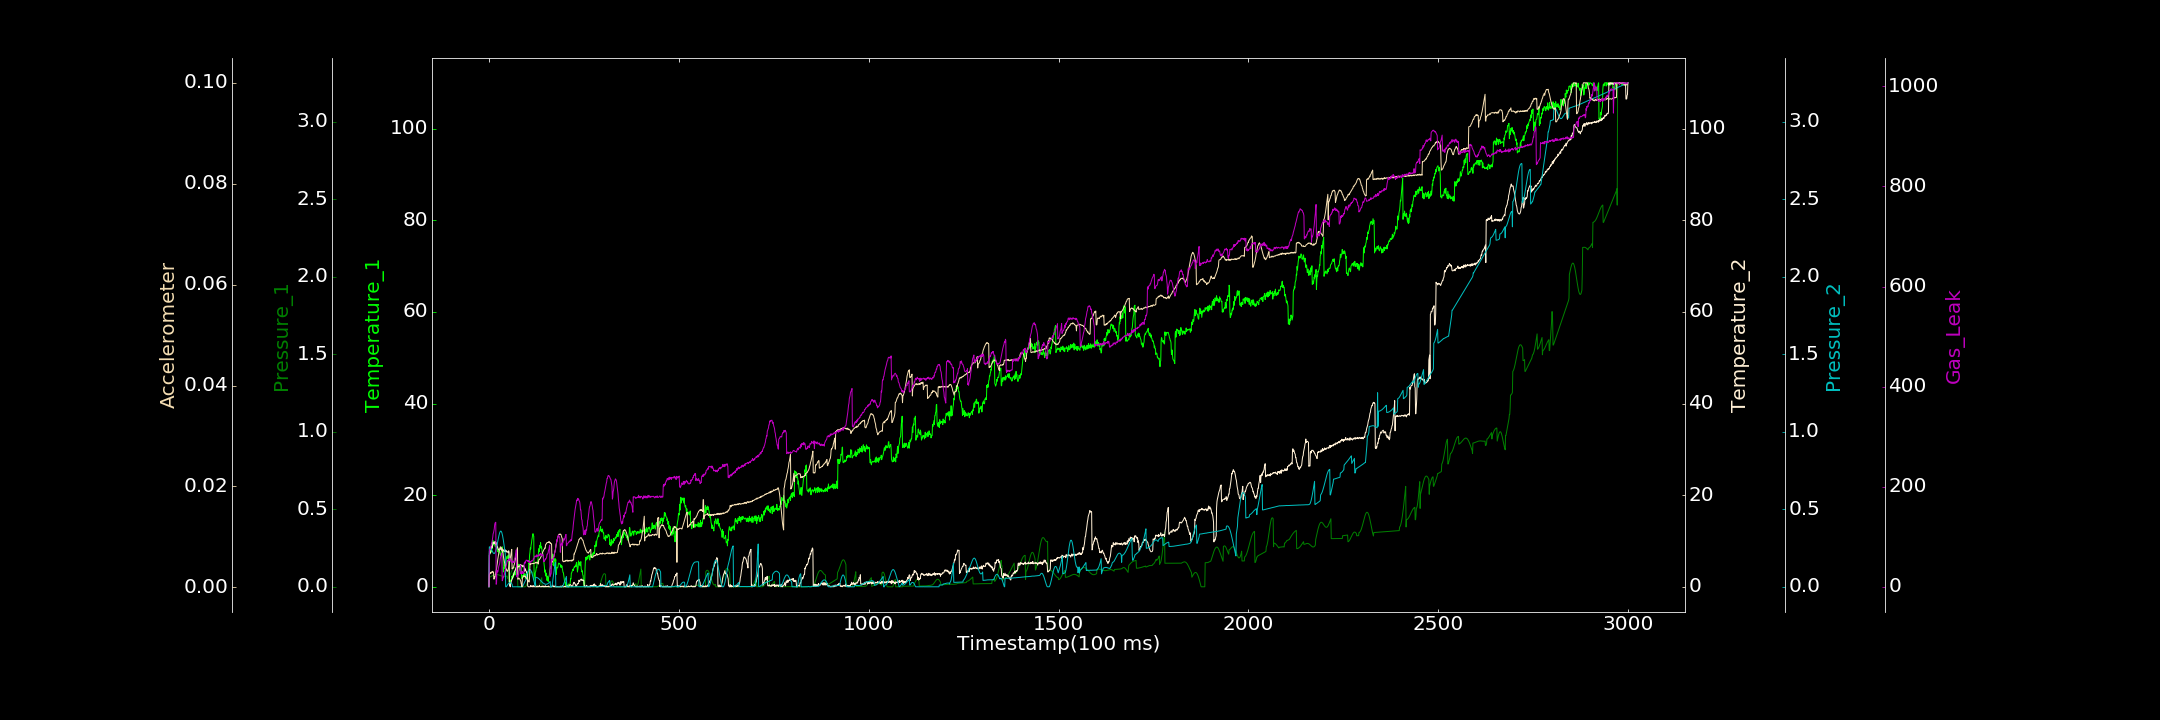

The data file committed next to this chart (first rows):
0.000000000, 0.000000000, 0.000045122, 0.011040927, 0.000000000, 0.000201703, 0.000000000
1, 7.367, 0.06073, 6.912, 0.2577, 0.002487, 70.82
2, 7.57, 0.06192, 7.074, 0.2571, 0.002644, 74.33
3, 8.535, 0.06328, 7.413, 0.2555, 0.002797, 76.07
4, 7.383, 0.06464, 7.403, 0.2521, 0.002894, 75.23
5, 7.883, 0.06617, 7.754, 0.2486, 0.002729, 80.72
6, 7.563, 0.06763, 8.095, 0.2436, 0.002999, 83.18
7, 8.527, 0.06909, 8.446, 0.2384, 0.002918, 87.67
8, 8.444, 0.07037, 8.983, 0.2326, 0.003082, 89.47
9, 8.283, 0.07166, 8.631, 0.2276, 0.003062, 94.14
10, 10.19, 0.07324, 9.165, 0.2228, 0.003169, 99.04
11, 9.542, 0.07434, 9.736, 0.2188, 0.002913, 105.8
12, 9.846, 0.07557, 9.519, 0.2162, 0.002994, 107.9
13, 9.17, 0.07669, 9.702, 0.215, 0.00161, 112.4
14, 9.7, 0.07761, 9.634, 0.2147, 0.001691, 115.7
15, 9.229, 0.07813, 9.427, 0.2173, 0.002081, 123.3
16, 8.832, 0.07895, 9.912, 0.2207, 0.002028, 127.4
17, 8.857, 0.07927, 9.751, 0.2263, 0.002504, 128.2
18, 9.515, 0.07955, 9.148, 0.2341, 0.002889, 129
19, 8.553, 0.07955, 9.63, 0.2431, 0.003223, 5.049
20, 8.677, 0.07949, 9.556, 0.2535, 0.0037, 7.272
21, 8.279, 0.07934, 8.951, 0.2653, 0.004333, 31.86
22, 8.554, 0.07886, 8.879, 0.2774, 0.004758, 32.02
23, 7.674, 0.07831, 8.548, 0.2906, 0.005414, 29.32
24, 7.869, 0.0779, 8.386, 0.3034, 0.005855, 31.96
25, 8.018, 0.07699, 8.084, 0.3157, 0.006362, 37.35
26, 8.067, 0.07623, 8.072, 0.3271, 0.006874, 41.04
27, 7.466, 0.07525, 8.148, 0.3376, 0.007292, 43.37
28, 7.718, 0.0744, 8.113, 0.3462, 0.007366, 45.58
29, 7.203, 0.07334, 8.409, 0.3529, 0.007743, 50.96
30, 6.99, 0.07221, 8.293, 0.3573, 0.008033, 56.93
31, 6.761, 0.07135, 8.177, 0.3595, 0.007951, 59.43
32, 7.512, 0.07027, 8.334, 0.3584, 0.007948, 62.67
33, 8.079, 0.06949, 8.324, 0.3543, 0.007608, 65.66
34, 7.906, 0.06844, 7.982, 0.3487, 0.007764, 67.55
35, 8.723, 0.06763, 7.839, 0.3391, 0.007376, 12.01
36, 7.473, 0.06701, 8.173, 0.3283, 0.007044, 13.83
37, 7.941, 0.06646, 8.052, 0.3146, 0.00665, 17.68
38, 3.246, 0.06611, 7.84, 0.2996, 0.006272, 18.17
39, 3.967, 0.06589, 7.812, 0.2829, 0.00578, 21.54
40, 4.191, 0.06563, 8.08, 0.266, 0.005347, 23.06
41, 3.971, 0.06569, 7.73, 0.2477, 0.004917, 26.03
42, 4.829, 0.06575, 7.678, 0.2303, 0.004534, 30.97
43, 4.476, 0.06617, 8.052, 0.2137, 0.004148, 33.27
44, 5.245, 0.06666, 7.955, 0.0001751, 0.003834, 36.87
45, 5.565, 0.06737, 7.599, 0.0003242, 0.003762, 39.45
46, 6.31, 0.06799, 7.856, 0.0001789, 0.003431, 43.24
47, 6.577, 0.06885, 7.65, 0.004691, 0.00343, 48.36
48, 6.253, 0.06991, 7.598, 0.008983, 0.003151, 51.17
49, 6.738, 0.05397, 7.646, 0.01252, 0.003333, 51.3
50, 6.235, 0.05456, 7.68, 0.01651, 0.003347, 53.4
51, 6.907, 0.05598, 7.387, 0.01935, 0.003607, 52.15
52, 6.995, 0.05871, 7.863, 0.02224, 0.003896, 54.12
53, 1.085, 0.06244, 7.51, 0.02394, 0.004358, 55.41
54, 1.164, 0.06668, 0.3463, 0.02555, 0.004685, 52.63
55, 1.18, 0.07174, 0.2752, 0.02664, 0.005133, 57.06
56, 0.4528, 0.07735, 0.000000000, 0.026, 0.005561, 51.93
57, 1.308, 0.08355, 0.6742, 0.02598, 0.006023, 51.77
58, 1.519, 0.0897, 0.8113, 0.02476, 0.006551, 53.07
59, 1.371, 0.09579, 1.268, 0.02235, 0.007046, 50.97
60, 2.269, 0.1018, 1.469, 0.01885, 0.007517, 49.27
... 2,939 more rows
